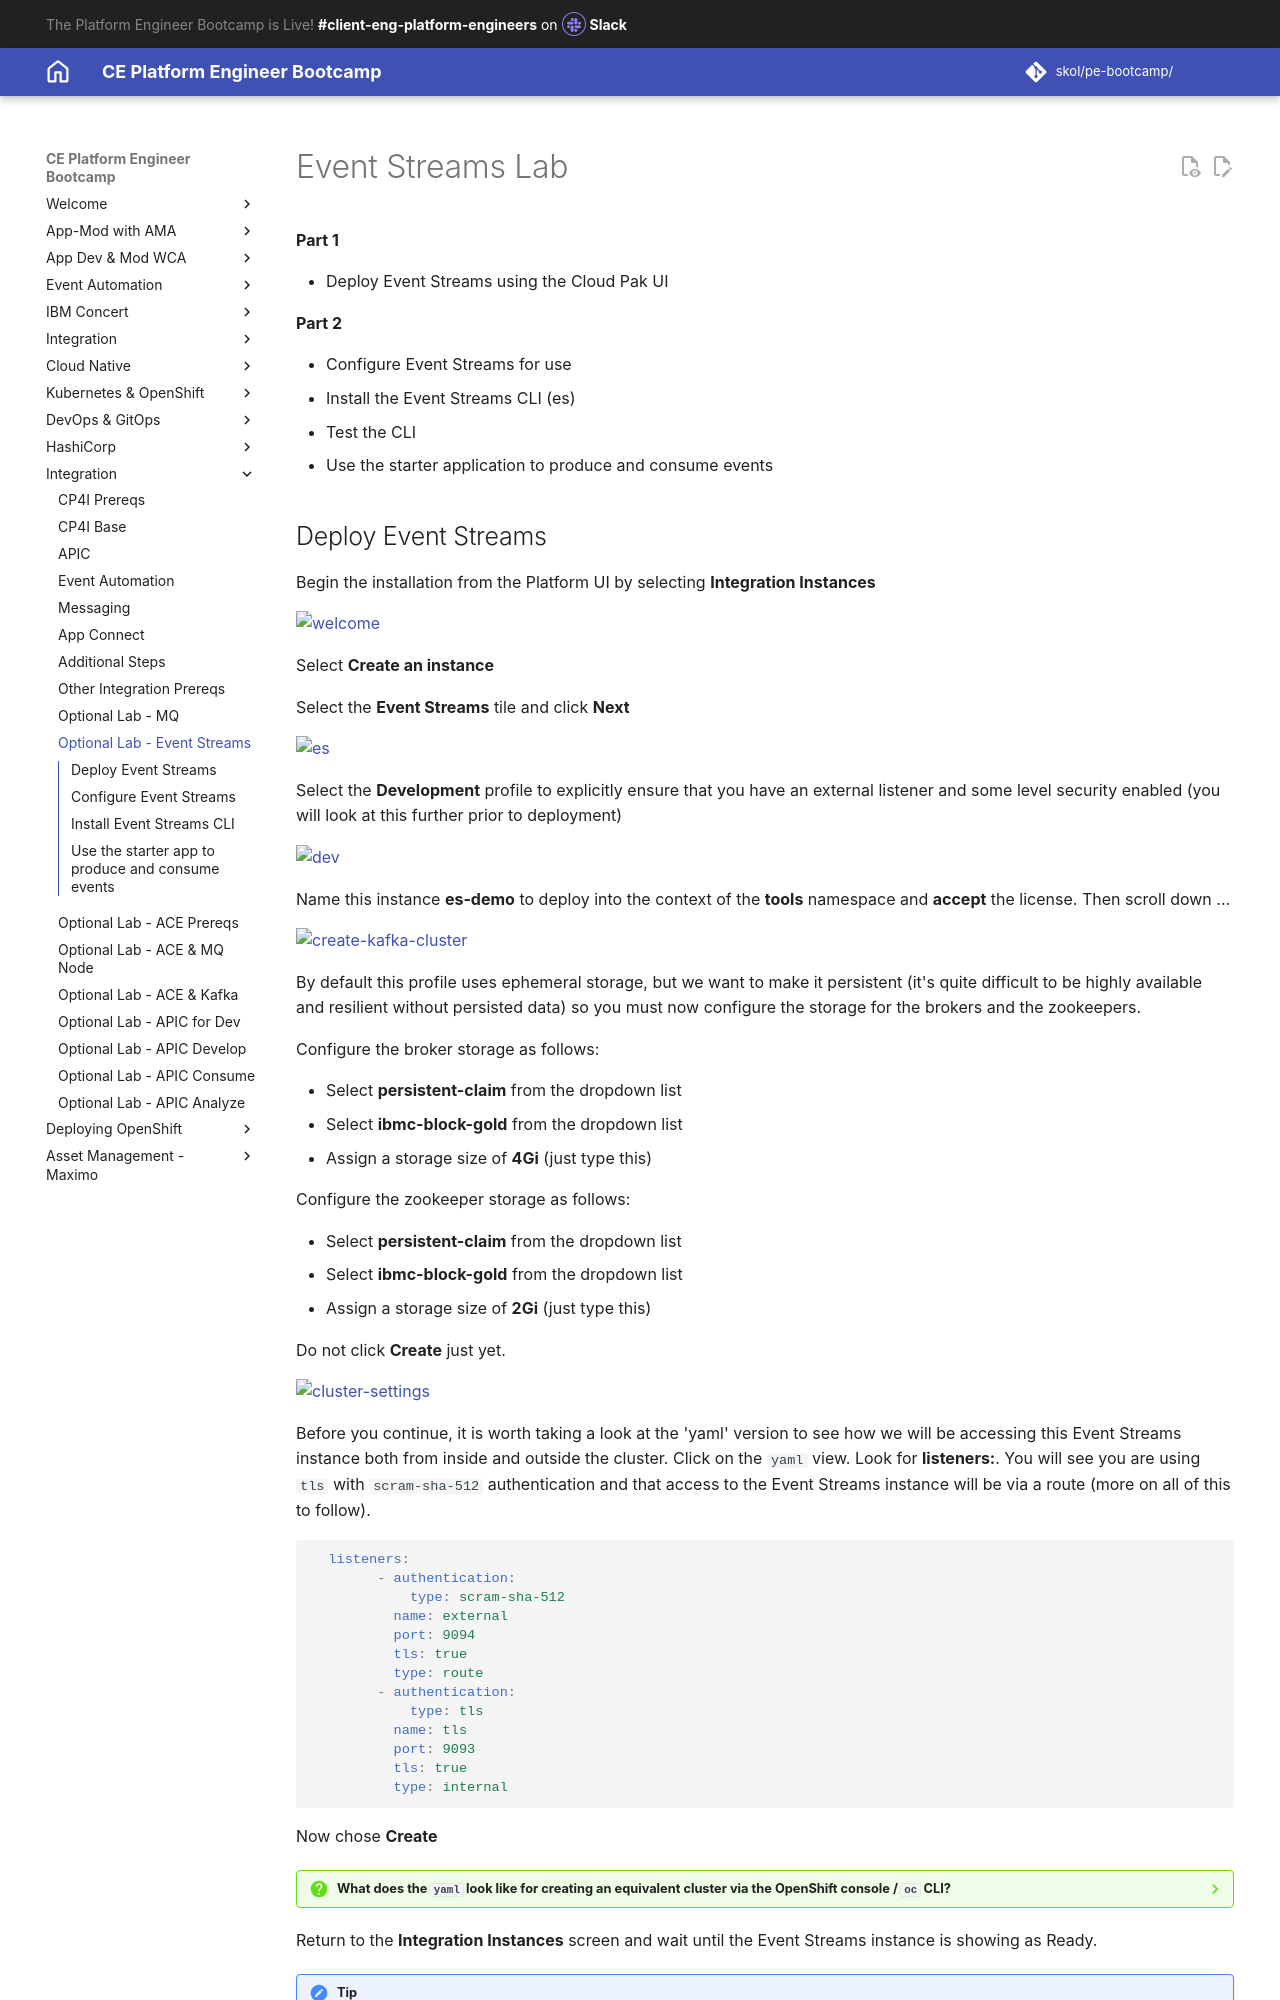

repository: jabbott7335/ce-pe-bootcamp · page: integration/tech-jam-labs/event-streams/index.html · generator: mkdocs

# Event Streams Lab

**Part 1**

- Deploy Event Streams using the Cloud Pak UI

**Part 2**

- Configure Event Streams for use
- Install the Event Streams CLI (es)
- Test the CLI
- Use the starter application to produce and consume events
